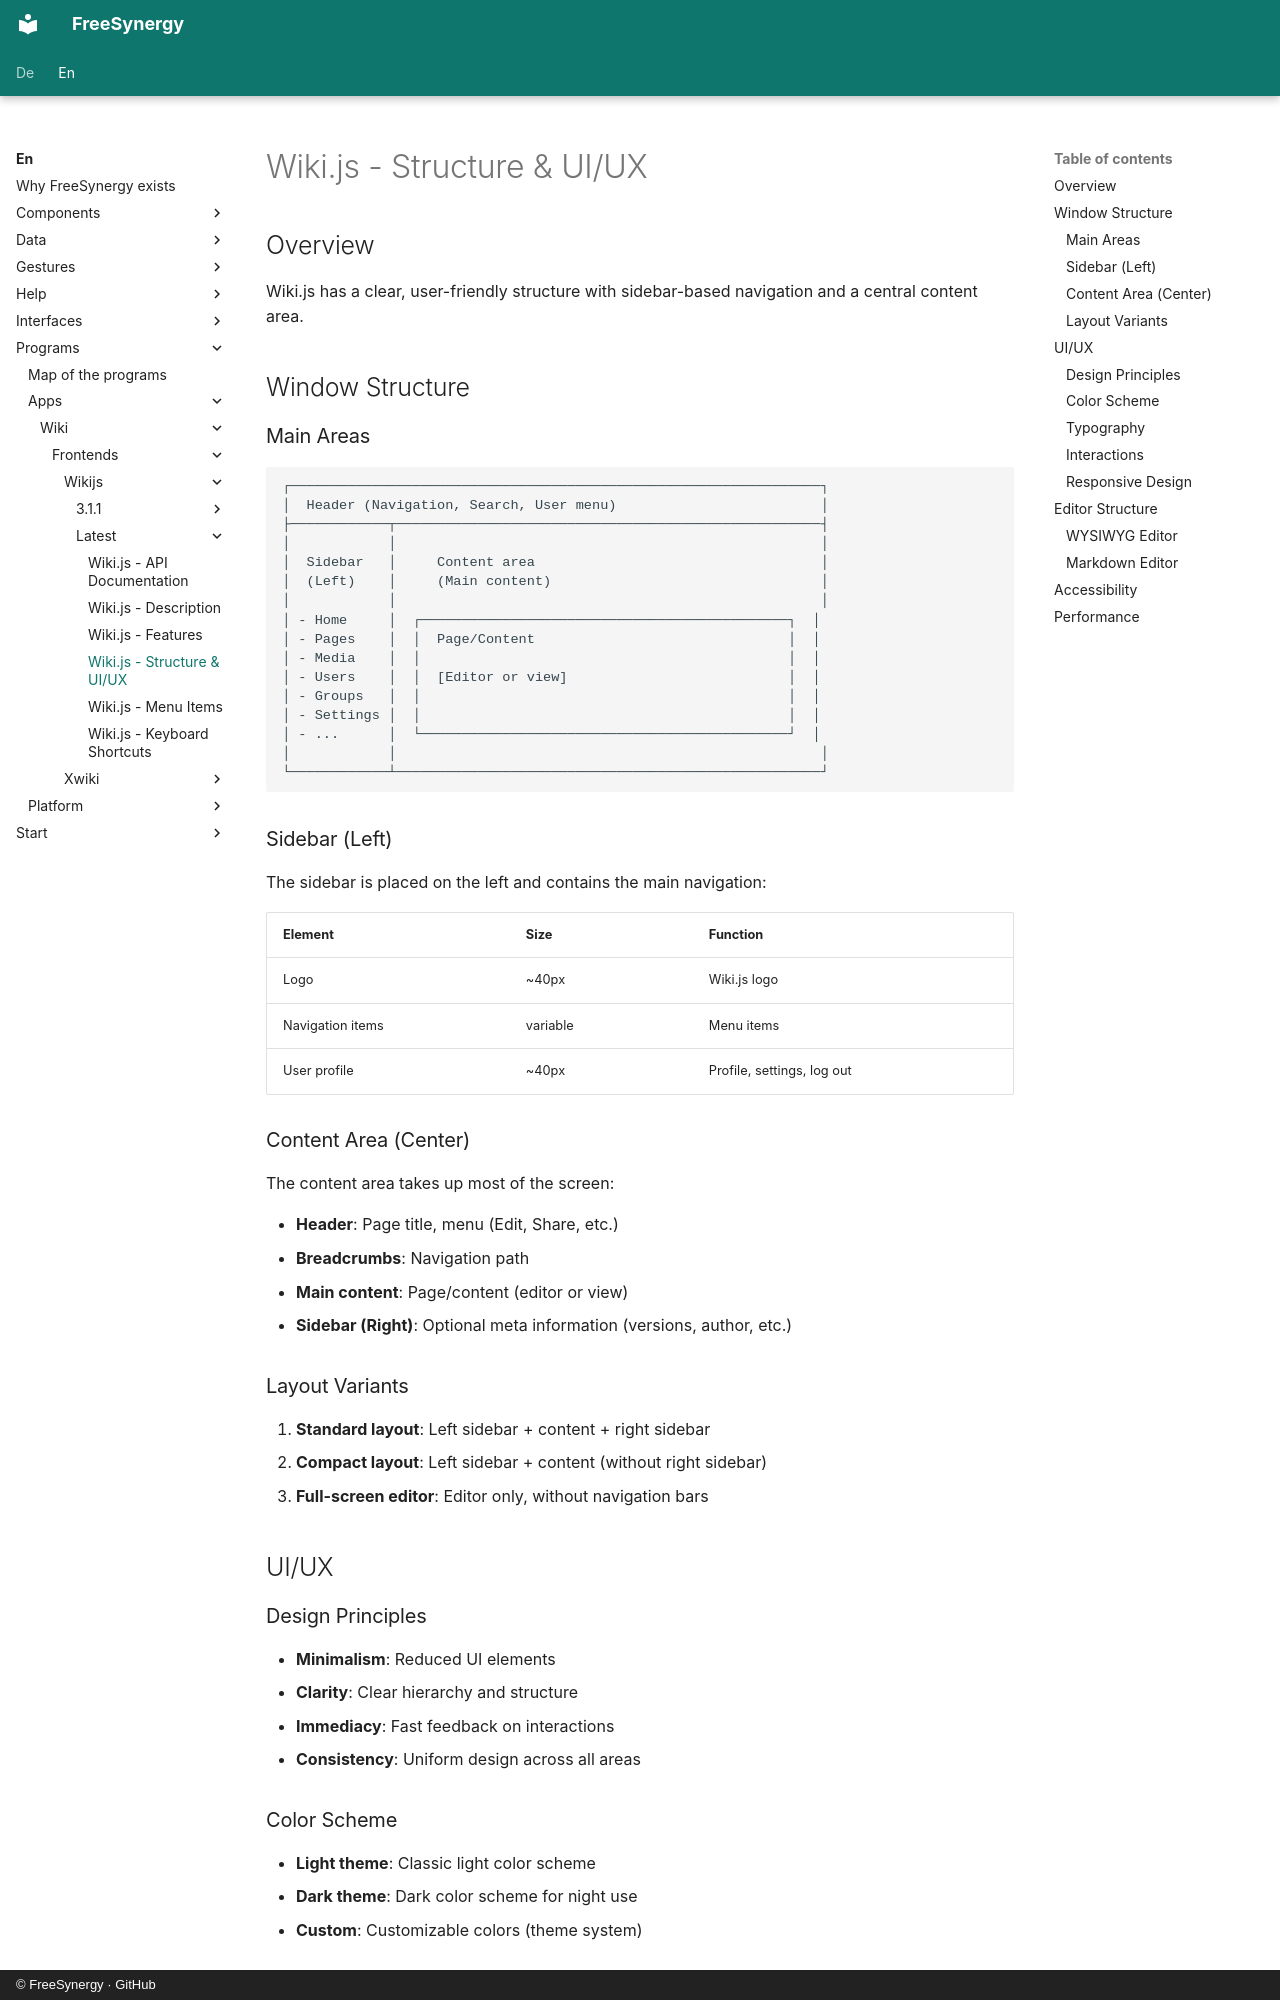

repository: FreeSynergy/fs-documentation · page: en/programs/apps/wiki/frontends/wikijs/latest/layout/index.html · generator: mkdocs · copyright: © FreeSynergy · GitHub

# Wiki.js - Structure & UI/UX

## Overview

Wiki.js has a clear, user-friendly structure with sidebar-based navigation and a central content area.

## Window Structure

### Main Areas

```
┌─────────────────────────────────────────────────────────────────┐
│  Header (Navigation, Search, User menu)                         │
├────────────┬────────────────────────────────────────────────────┤
│            │                                                    │
│  Sidebar   │     Content area                                   │
│  (Left)    │     (Main content)                                 │
│            │                                                    │
│ - Home     │  ┌─────────────────────────────────────────────┐  │
│ - Pages    │  │  Page/Content                               │  │
│ - Media    │  │                                             │  │
│ - Users    │  │  [Editor or view]                           │  │
│ - Groups   │  │                                             │  │
│ - Settings │  │                                             │  │
│ - ...      │  └─────────────────────────────────────────────┘  │
│            │                                                    │
└────────────┴────────────────────────────────────────────────────┘
```

### Sidebar (Left)

The sidebar is placed on the left and contains the main navigation:

| Element | Size | Function |
|---------|------|----------|
| Logo | ~40px | Wiki.js logo |
| Navigation items | variable | Menu items |
| User profile | ~40px | Profile, settings, log out |

### Content Area (Center)

The content area takes up most of the screen:

- **Header**: Page title, menu (Edit, Share, etc.)
- **Breadcrumbs**: Navigation path
- **Main content**: Page/content (editor or view)
- **Sidebar (Right)**: Optional meta information (versions, author, etc.)

### Layout Variants

1. **Standard layout**: Left sidebar + content + right sidebar
2. **Compact layout**: Left sidebar + content (without right sidebar)
3. **Full-screen editor**: Editor only, without navigation bars

## UI/UX

### Design Principles

- **Minimalism**: Reduced UI elements
- **Clarity**: Clear hierarchy and structure
- **Immediacy**: Fast feedback on interactions
- **Consistency**: Uniform design across all areas

### Color Scheme

- **Light theme**: Classic light color scheme
- **Dark theme**: Dark color scheme for night use
- **Custom**: Customizable colors (theme system)
